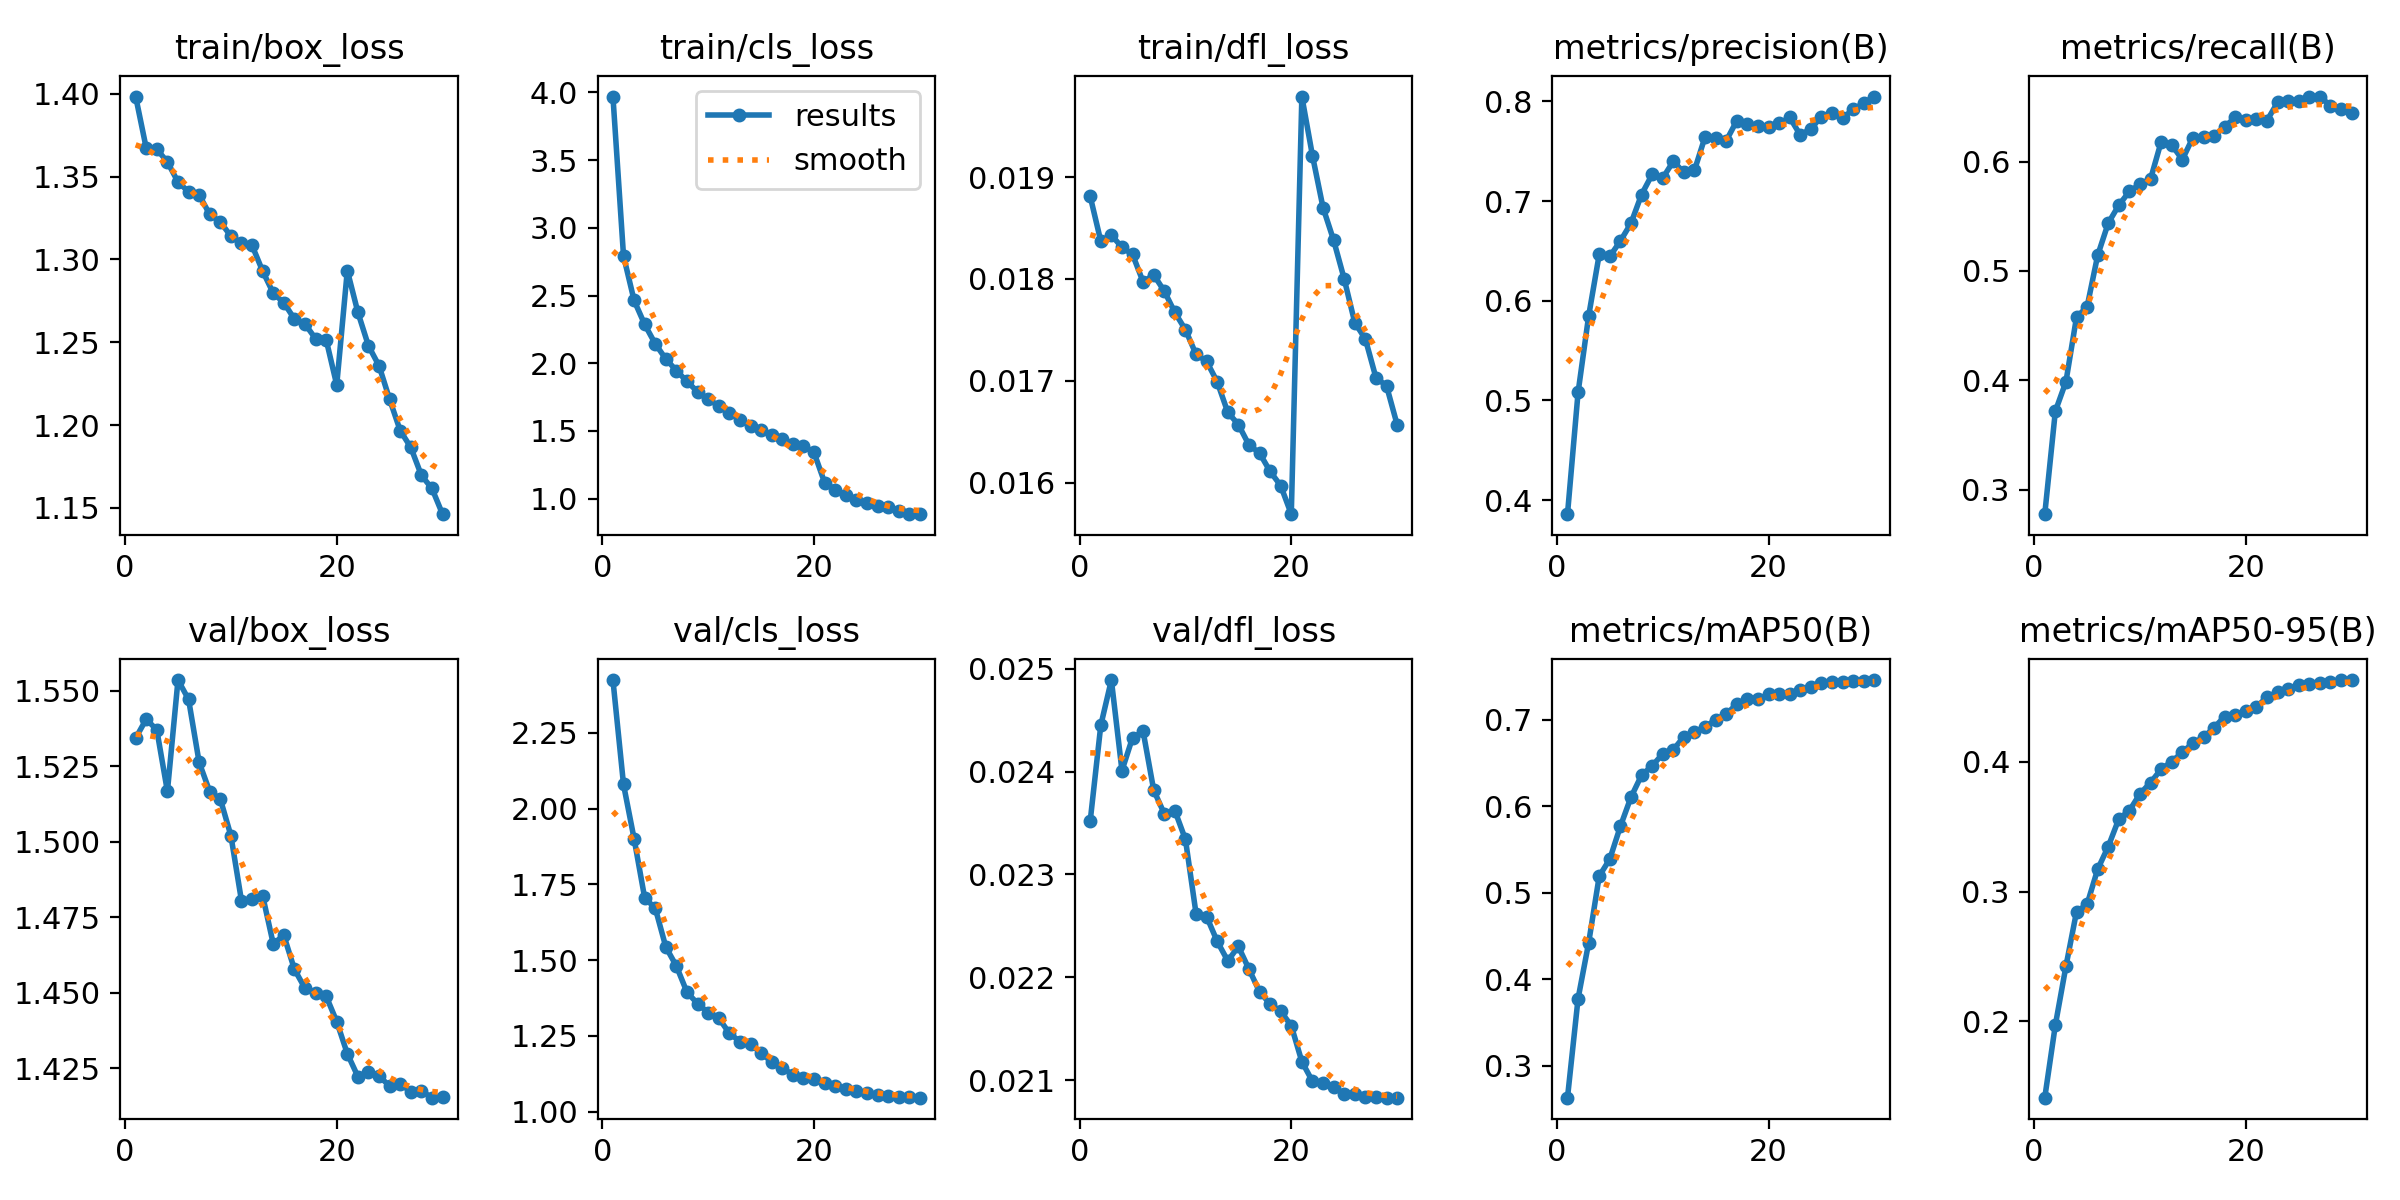

Data behind this chart, as committed beside it:
epoch, time, train/box_loss, train/cls_loss, train/dfl_loss, metrics/precision(B), metrics/recall(B), metrics/mAP50(B), metrics/mAP50-95(B), val/box_loss, val/cls_loss, val/dfl_loss, lr/pg0, lr/pg1, lr/pg2
1, 206.4, 1.398, 3.97, 0.01881, 0.386, 0.2774, 0.263, 0.1414, 1.534, 2.424, 0.02352, 0.001955, 0.001955, 0.06864
2, 389.9, 1.367, 2.793, 0.01837, 0.508, 0.3716, 0.3775, 0.1972, 1.541, 2.079, 0.02445, 0.003783, 0.003783, 0.03714
3, 569.7, 1.366, 2.464, 0.01843, 0.5848, 0.3987, 0.4421, 0.2424, 1.537, 1.9, 0.02489, 0.005481, 0.005481, 0.005502
4, 748, 1.359, 2.286, 0.01831, 0.6466, 0.4577, 0.5191, 0.2845, 1.517, 1.705, 0.02401, 0.005289, 0.005289, 0.005289
5, 926.1, 1.347, 2.143, 0.01824, 0.6445, 0.4672, 0.5389, 0.2902, 1.554, 1.671, 0.02433, 0.005095, 0.005095, 0.005095
6, 1110, 1.341, 2.031, 0.01797, 0.6601, 0.5143, 0.5767, 0.3172, 1.547, 1.543, 0.02439, 0.004901, 0.004901, 0.004901
7, 1300, 1.339, 1.945, 0.01804, 0.6778, 0.5438, 0.6104, 0.3347, 1.526, 1.48, 0.02382, 0.004708, 0.004708, 0.004708
8, 1486, 1.327, 1.865, 0.01788, 0.7067, 0.5602, 0.6358, 0.3559, 1.517, 1.394, 0.02359, 0.004514, 0.004514, 0.004514
9, 1681, 1.323, 1.789, 0.01767, 0.7268, 0.5729, 0.6466, 0.3623, 1.514, 1.357, 0.02362, 0.00432, 0.00432, 0.00432
10, 1870, 1.314, 1.735, 0.0175, 0.7231, 0.5793, 0.6604, 0.3753, 1.502, 1.327, 0.02334, 0.004127, 0.004127, 0.004127
11, 2061, 1.31, 1.683, 0.01726, 0.7399, 0.5842, 0.6652, 0.3839, 1.48, 1.309, 0.02262, 0.003933, 0.003933, 0.003933
12, 2255, 1.308, 1.63, 0.01719, 0.7288, 0.6183, 0.6804, 0.3942, 1.481, 1.259, 0.02259, 0.003739, 0.003739, 0.003739
13, 2441, 1.293, 1.583, 0.01699, 0.731, 0.6153, 0.6858, 0.4, 1.482, 1.231, 0.02235, 0.003545, 0.003545, 0.003545
14, 2630, 1.28, 1.539, 0.01669, 0.7645, 0.6019, 0.6917, 0.4072, 1.466, 1.224, 0.02216, 0.003352, 0.003352, 0.003352
15, 2817, 1.274, 1.508, 0.01657, 0.7635, 0.6221, 0.6999, 0.4143, 1.469, 1.192, 0.0223, 0.003158, 0.003158, 0.003158
16, 3007, 1.264, 1.47, 0.01637, 0.7605, 0.623, 0.7062, 0.4187, 1.458, 1.165, 0.02208, 0.002964, 0.002964, 0.002964
17, 3195, 1.261, 1.438, 0.01629, 0.7807, 0.6238, 0.7182, 0.4262, 1.452, 1.145, 0.02186, 0.002771, 0.002771, 0.002771
18, 3379, 1.252, 1.401, 0.01611, 0.7772, 0.6321, 0.7234, 0.4347, 1.45, 1.122, 0.02174, 0.002577, 0.002577, 0.002577
19, 3562, 1.252, 1.389, 0.01597, 0.7754, 0.6405, 0.7234, 0.4357, 1.449, 1.111, 0.02167, 0.002383, 0.002383, 0.002383
20, 3745, 1.224, 1.341, 0.01569, 0.7746, 0.6383, 0.7292, 0.4386, 1.44, 1.107, 0.02153, 0.00219, 0.00219, 0.00219
21, 3950, 1.293, 1.119, 0.01979, 0.7779, 0.6395, 0.7302, 0.442, 1.43, 1.095, 0.02118, 0.001996, 0.001996, 0.001996
22, 4136, 1.268, 1.066, 0.01921, 0.784, 0.6377, 0.7302, 0.4498, 1.422, 1.085, 0.02099, 0.001802, 0.001802, 0.001802
23, 4328, 1.248, 1.023, 0.0187, 0.7663, 0.6543, 0.7341, 0.4534, 1.424, 1.076, 0.02097, 0.001608, 0.001608, 0.001608
24, 4516, 1.236, 0.9925, 0.01838, 0.7727, 0.6558, 0.7378, 0.4557, 1.422, 1.068, 0.02093, 0.001415, 0.001415, 0.001415
25, 4707, 1.215, 0.9645, 0.018, 0.7848, 0.656, 0.7419, 0.4586, 1.419, 1.063, 0.02087, 0.001221, 0.001221, 0.001221
26, 4895, 1.197, 0.9423, 0.01757, 0.7889, 0.6593, 0.7431, 0.46, 1.42, 1.054, 0.02087, 0.001027, 0.001027, 0.001027
27, 5084, 1.186, 0.9342, 0.01741, 0.7835, 0.6596, 0.7435, 0.4605, 1.417, 1.053, 0.02084, 0.0008335, 0.0008335, 0.0008335
28, 5275, 1.17, 0.909, 0.01703, 0.792, 0.6513, 0.7443, 0.4616, 1.417, 1.049, 0.02084, 0.0006398, 0.0006398, 0.0006398
29, 5467, 1.162, 0.8854, 0.01695, 0.7984, 0.6481, 0.7449, 0.4625, 1.415, 1.05, 0.02083, 0.0004461, 0.0004461, 0.0004461
30, 5655, 1.146, 0.8846, 0.01657, 0.8049, 0.6442, 0.7458, 0.4628, 1.416, 1.046, 0.02083, 0.0002524, 0.0002524, 0.0002524
